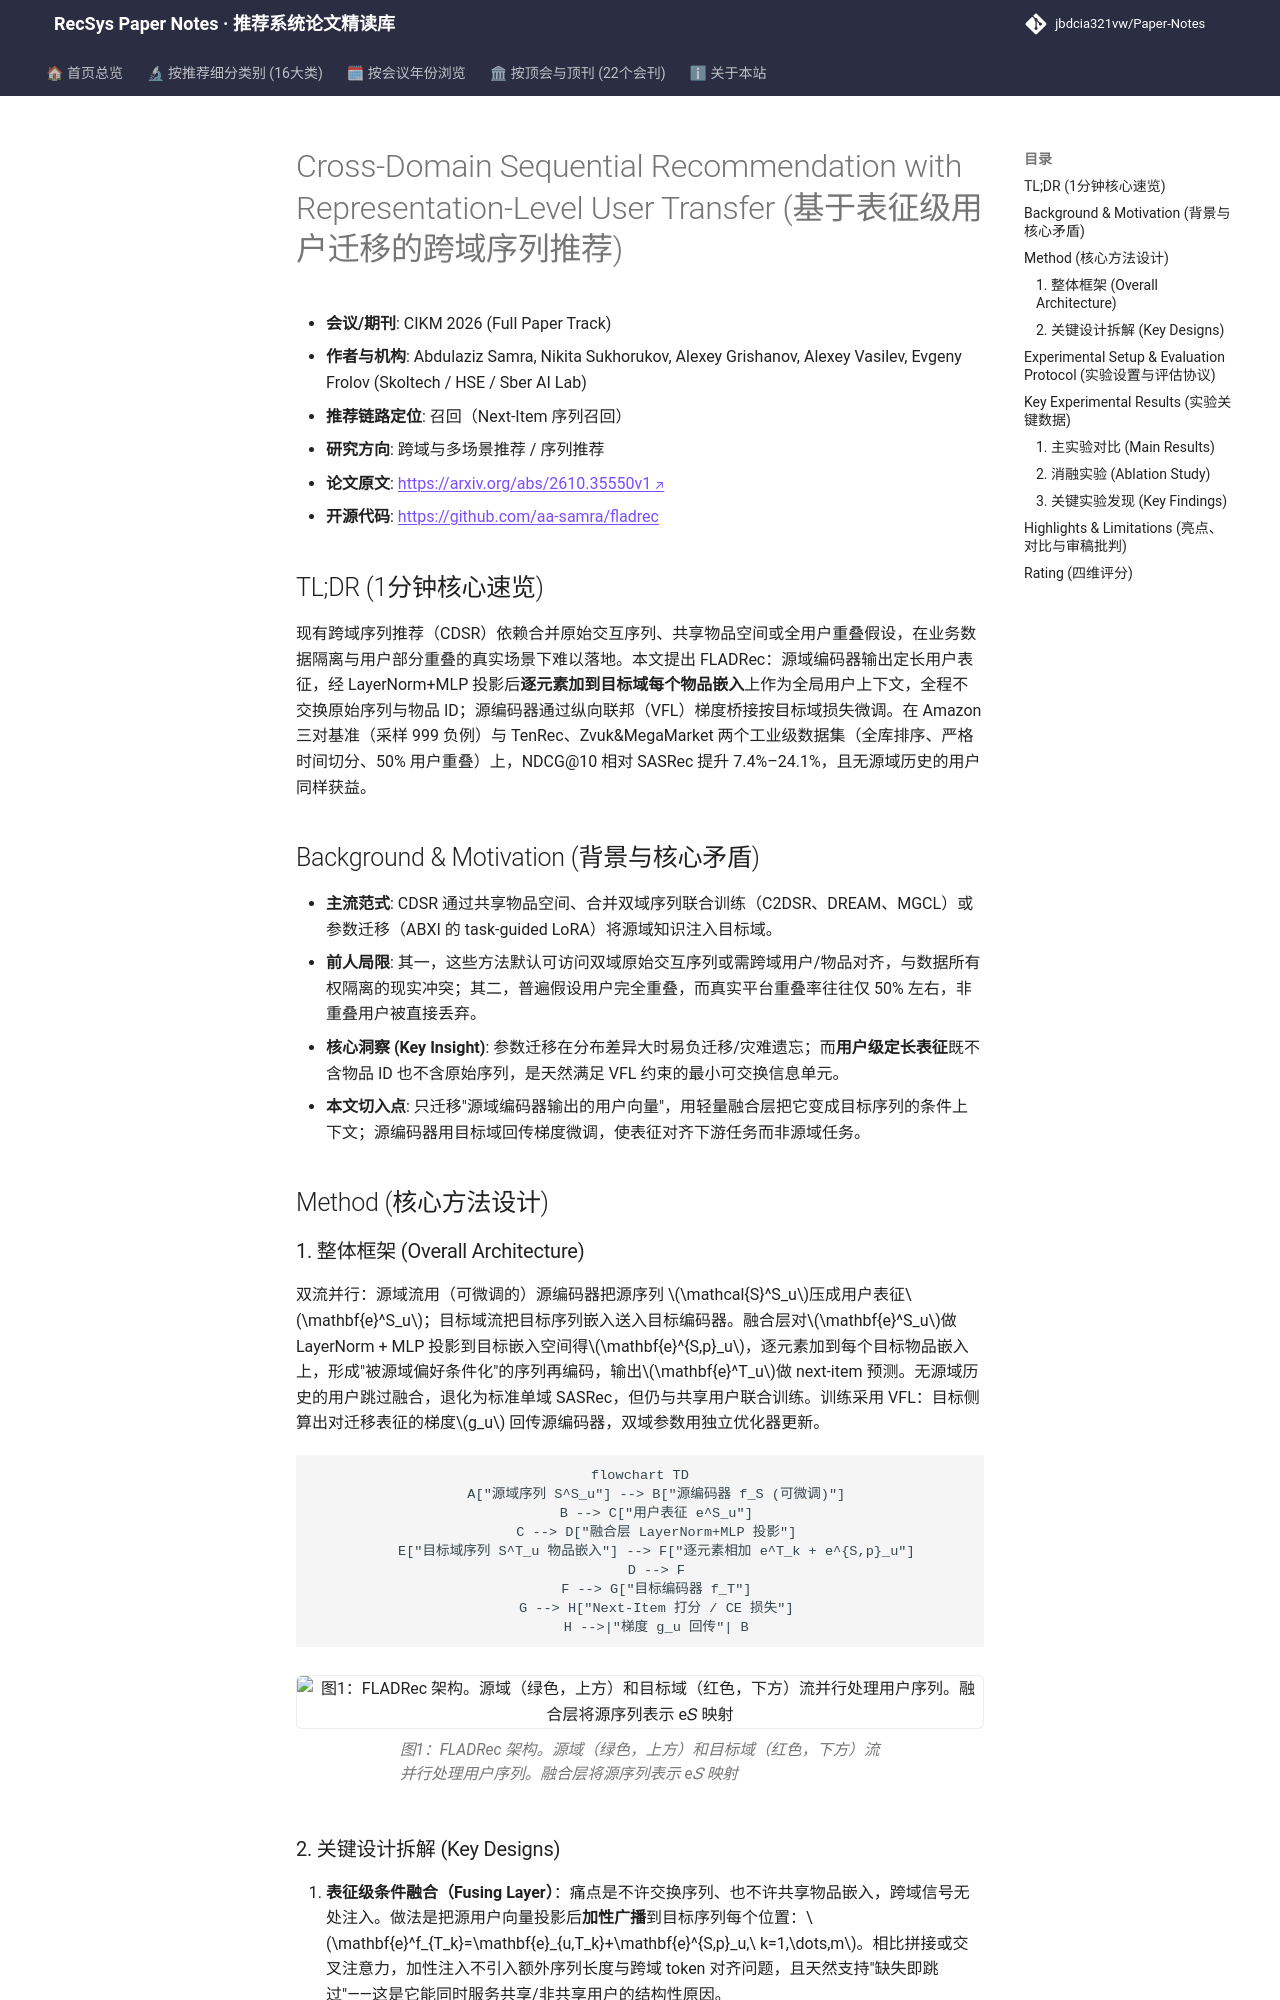

repository: jbdcia321vw/Paper-Notes · page: venues/CIKM/2026/cross_domain_multi_scenario/cross_domain_sequential_recommendation_with_representation_level_user_trans/index.html · generator: mkdocs

---
title: "[Paper Note] Cross-Domain Sequential Recommendation with Representation-Level User Transfer"
description: "[CIKM 2026][跨域与多场景推荐] 仅通过用户表征级迁移实现跨域序列推荐，融合层注入源域用户向量，兼容纵向联邦与部分重叠用户，全库排序下 NDCG@10 提升 7.4–24.1%。"
tags:
  - CIKM
  - 跨域与多场景推荐
  - 召回
  - 表征级迁移
  - 纵向联邦学习
  - 序列推荐
date: 2026-11-13
venue: CIKM
year: 2026
paper_url: "https://arxiv.org/abs/2610.35550"
code_url: "https://github.com/aa-samra/fladrec"
categories:
  - cross_domain_multi_scenario
  - sequential_rec
---

# Cross-Domain Sequential Recommendation with Representation-Level User Transfer (基于表征级用户迁移的跨域序列推荐)

- **会议/期刊**: CIKM 2026 (Full Paper Track)
- **作者与机构**: Abdulaziz Samra, Nikita Sukhorukov, Alexey Grishanov, Alexey Vasilev, Evgeny Frolov (Skoltech / HSE / Sber AI Lab)
- **推荐链路定位**: 召回（Next-Item 序列召回）
- **研究方向**: 跨域与多场景推荐 / 序列推荐
- **论文原文**: [https://arxiv.org/abs/2610.35550v1](https://arxiv.org/abs/2610.35550v1)
- **开源代码**: [https://github.com/aa-samra/fladrec](https://github.com/aa-samra/fladrec)

## TL;DR (1分钟核心速览)

现有跨域序列推荐（CDSR）依赖合并原始交互序列、共享物品空间或全用户重叠假设，在业务数据隔离与用户部分重叠的真实场景下难以落地。本文提出 FLADRec：源域编码器输出定长用户表征，经 LayerNorm+MLP 投影后**逐元素加到目标域每个物品嵌入**上作为全局用户上下文，全程不交换原始序列与物品 ID；源编码器通过纵向联邦（VFL）梯度桥接按目标域损失微调。在 Amazon 三对基准（采样 999 负例）与 TenRec、Zvuk&MegaMarket 两个工业级数据集（全库排序、严格时间切分、50% 用户重叠）上，NDCG@10 相对 SASRec 提升 7.4%–24.1%，且无源域历史的用户同样获益。

## Background & Motivation (背景与核心矛盾)

- **主流范式**: CDSR 通过共享物品空间、合并双域序列联合训练（C2DSR、DREAM、MGCL）或参数迁移（ABXI 的 task-guided LoRA）将源域知识注入目标域。
- **前人局限**: 其一，这些方法默认可访问双域原始交互序列或需跨域用户/物品对齐，与数据所有权隔离的现实冲突；其二，普遍假设用户完全重叠，而真实平台重叠率往往仅 50% 左右，非重叠用户被直接丢弃。
- **核心洞察 (Key Insight)**: 参数迁移在分布差异大时易负迁移/灾难遗忘；而**用户级定长表征**既不含物品 ID 也不含原始序列，是天然满足 VFL 约束的最小可交换信息单元。
- **本文切入点**: 只迁移"源域编码器输出的用户向量"，用轻量融合层把它变成目标序列的条件上下文；源编码器用目标域回传梯度微调，使表征对齐下游任务而非源域任务。

## Method (核心方法设计)

### 1. 整体框架 (Overall Architecture)

双流并行：源域流用（可微调的）源编码器把源序列 $\mathcal{S}^S_u$压成用户表征$\mathbf{e}^S_u$；目标域流把目标序列嵌入送入目标编码器。融合层对$\mathbf{e}^S_u$做 LayerNorm + MLP 投影到目标嵌入空间得$\mathbf{e}^{S,p}_u$，逐元素加到每个目标物品嵌入上，形成"被源域偏好条件化"的序列再编码，输出$\mathbf{e}^T_u$做 next-item 预测。无源域历史的用户跳过融合，退化为标准单域 SASRec，但仍与共享用户联合训练。训练采用 VFL：目标侧算出对迁移表征的梯度$g_u$ 回传源编码器，双域参数用独立优化器更新。

```mermaid
flowchart TD
    A["源域序列 S^S_u"] --> B["源编码器 f_S (可微调)"]
    B --> C["用户表征 e^S_u"]
    C --> D["融合层 LayerNorm+MLP 投影"]
    E["目标域序列 S^T_u 物品嵌入"] --> F["逐元素相加 e^T_k + e^{S,p}_u"]
    D --> F
    F --> G["目标编码器 f_T"]
    G --> H["Next-Item 打分 / CE 损失"]
    H -->|"梯度 g_u 回传"| B
```

<figure class="paper-figure" markdown="span">
  ![图1：FLADRec 架构。源域（绿色，上方）和目标域（红色，下方）流并行处理用户序列。融合层将源序列表示 e𝑆 映射](../../../../assets/papers/2610.35550v1/figure_1.png)<figcaption>图1：FLADRec 架构。源域（绿色，上方）和目标域（红色，下方）流并行处理用户序列。融合层将源序列表示 e𝑆 映射</figcaption>
</figure>
